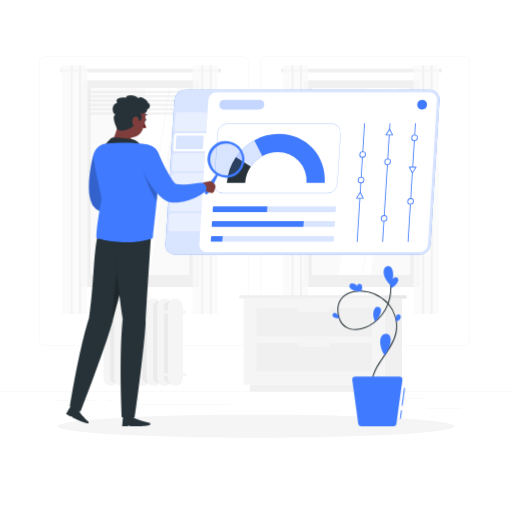
t = 0.00 s
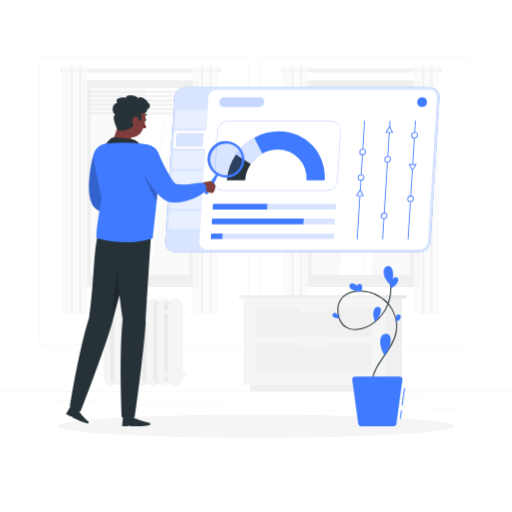
t = 0.38 s
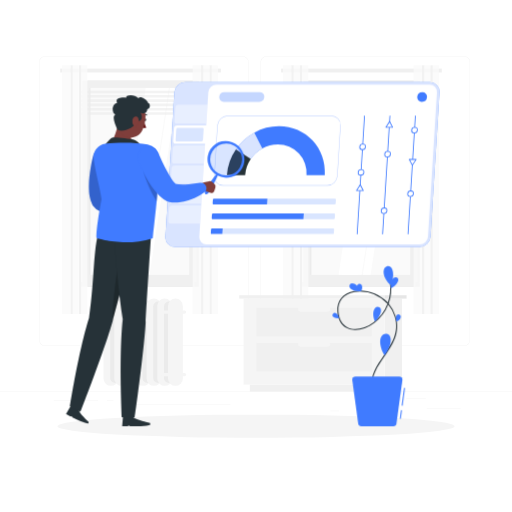
t = 1.13 s
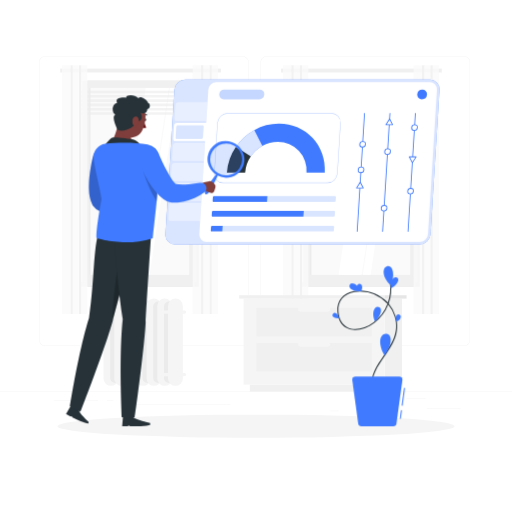
t = 1.50 s
t = 1.88 s: frame unchanged from t = 1.13 s, image omitted
t = 2.63 s: frame unchanged from t = 0.38 s, image omitted

The animated SVG that drew these frames (rendered in a browser with its animation timeline set to each time). Animation: 1 CSS @keyframes rule; one cycle of 3.00 s, repeats indefinitely.

<svg class="animated" id="freepik_stories-information-tab" xmlns="http://www.w3.org/2000/svg" viewBox="0 0 500 500" version="1.1" xmlns:xlink="http://www.w3.org/1999/xlink" xmlns:svgjs="http://svgjs.com/svgjs"><style>svg#freepik_stories-information-tab:not(.animated) .animable {opacity: 0;}svg#freepik_stories-information-tab.animated #freepik--information-tab--inject-61 {animation: 3s Infinite  linear floating;animation-delay: 0s;}            @keyframes floating {                0% {                    opacity: 1;                    transform: translateY(0px);                }                50% {                    transform: translateY(-10px);                }                100% {                    opacity: 1;                    transform: translateY(0px);                }            }        </style><g id="freepik--background-complete--inject-61" class="animable" style="transform-origin: 250px 228.23px;"><rect y="382.4" width="500" height="0.25" style="fill: rgb(235, 235, 235); transform-origin: 250px 382.525px;" id="elf0ar3wvzdzt" class="animable"></rect><rect x="416.78" y="398.49" width="33.12" height="0.25" style="fill: rgb(235, 235, 235); transform-origin: 433.34px 398.615px;" id="eldug6u9rovwv" class="animable"></rect><rect x="322.53" y="401.21" width="8.69" height="0.25" style="fill: rgb(235, 235, 235); transform-origin: 326.875px 401.335px;" id="elgecgmf8g3ga" class="animable"></rect><rect x="396.59" y="389.21" width="19.19" height="0.25" style="fill: rgb(235, 235, 235); transform-origin: 406.185px 389.335px;" id="eltepxpubkuei" class="animable"></rect><rect x="52.46" y="390.89" width="43.19" height="0.25" style="fill: rgb(235, 235, 235); transform-origin: 74.055px 391.015px;" id="elh0z1kmp2rf4" class="animable"></rect><rect x="104.56" y="390.89" width="6.33" height="0.25" style="fill: rgb(235, 235, 235); transform-origin: 107.725px 391.015px;" id="elo9qq6ec2if" class="animable"></rect><rect x="131.47" y="395.11" width="93.68" height="0.25" style="fill: rgb(235, 235, 235); transform-origin: 178.31px 395.235px;" id="el1ztijwdrbvnj" class="animable"></rect><path d="M237,337.8H43.91a5.71,5.71,0,0,1-5.7-5.71V60.66A5.71,5.71,0,0,1,43.91,55H237a5.71,5.71,0,0,1,5.71,5.71V332.09A5.71,5.71,0,0,1,237,337.8ZM43.91,55.2a5.46,5.46,0,0,0-5.45,5.46V332.09a5.46,5.46,0,0,0,5.45,5.46H237a5.47,5.47,0,0,0,5.46-5.46V60.66A5.47,5.47,0,0,0,237,55.2Z" style="fill: rgb(235, 235, 235); transform-origin: 140.46px 196.4px;" id="elzkmgsqj2l" class="animable"></path><path d="M453.31,337.8H260.21a5.72,5.72,0,0,1-5.71-5.71V60.66A5.72,5.72,0,0,1,260.21,55h193.1A5.71,5.71,0,0,1,459,60.66V332.09A5.71,5.71,0,0,1,453.31,337.8ZM260.21,55.2a5.47,5.47,0,0,0-5.46,5.46V332.09a5.47,5.47,0,0,0,5.46,5.46h193.1a5.47,5.47,0,0,0,5.46-5.46V60.66a5.47,5.47,0,0,0-5.46-5.46Z" style="fill: rgb(235, 235, 235); transform-origin: 356.75px 196.4px;" id="el1za66yfqqbh" class="animable"></path><g id="elbeiwlr9ouvm"><rect x="301.09" y="78.79" width="108.81" height="196.62" style="fill: rgb(230, 230, 230); transform-origin: 355.495px 177.1px; transform: rotate(180deg);" class="animable"></rect></g><g id="eljxmj4zuzq4m"><rect x="296.07" y="78.79" width="111.48" height="196.62" style="fill: rgb(240, 240, 240); transform-origin: 351.81px 177.1px; transform: rotate(180deg);" class="animable"></rect></g><g id="elg46wmaairy"><rect x="301.09" y="275.41" width="108.81" height="4.66" style="fill: rgb(230, 230, 230); transform-origin: 355.495px 277.74px; transform: rotate(180deg);" class="animable"></rect></g><g id="elqrw476i86ff"><rect x="294.26" y="275.41" width="111.48" height="4.66" style="fill: rgb(240, 240, 240); transform-origin: 350px 277.74px; transform: rotate(180deg);" class="animable"></rect></g><g id="elw8zv3demybl"><rect x="260.53" y="128.39" width="182.56" height="97.42" style="fill: rgb(250, 250, 250); transform-origin: 351.81px 177.1px; transform: rotate(90deg);" class="animable"></rect></g><polygon points="330.66 268.38 358.08 85.82 377.56 85.82 350.13 268.38 330.66 268.38" style="fill: rgb(255, 255, 255); transform-origin: 354.11px 177.1px;" id="elko1nr19ar6m" class="animable"></polygon><polygon points="333.75 268.38 361.18 85.82 380.65 85.82 353.22 268.38 333.75 268.38" style="fill: rgb(255, 255, 255); transform-origin: 357.2px 177.1px;" id="el8f5vsvntxpp" class="animable"></polygon><polygon points="354.31 268.38 381.74 85.82 389.33 85.82 361.91 268.38 354.31 268.38" style="fill: rgb(255, 255, 255); transform-origin: 371.82px 177.1px;" id="el77uc51fdvjp" class="animable"></polygon><g id="elsdrxpkabloi"><rect x="212.27" y="176.65" width="182.56" height="0.89" style="fill: rgb(230, 230, 230); transform-origin: 303.55px 177.095px; transform: rotate(90deg);" class="animable"></rect></g><g id="eljg7bzuhgude"><polygon points="294.41 91.12 403.22 91.12 403.86 88.55 295.06 88.55 294.41 91.12" style="fill: rgb(235, 235, 235); opacity: 0.6; transform-origin: 349.135px 89.835px;" class="animable"></polygon></g><g id="elg3yodxp765d"><polygon points="294.41 95.32 403.22 95.32 403.86 92.76 295.06 92.76 294.41 95.32" style="fill: rgb(235, 235, 235); opacity: 0.6; transform-origin: 349.135px 94.04px;" class="animable"></polygon></g><g id="elw6alxmomjf"><polygon points="294.41 99.53 403.22 99.53 403.86 96.97 295.06 96.97 294.41 99.53" style="fill: rgb(235, 235, 235); opacity: 0.6; transform-origin: 349.135px 98.25px;" class="animable"></polygon></g><g id="elybkkjofj31"><polygon points="294.41 103.74 403.22 103.74 403.86 101.17 295.06 101.17 294.41 103.74" style="fill: rgb(235, 235, 235); opacity: 0.6; transform-origin: 349.135px 102.455px;" class="animable"></polygon></g><g id="el2bx09i166u9"><polygon points="294.41 107.95 403.22 107.95 403.86 105.38 295.06 105.38 294.41 107.95" style="fill: rgb(235, 235, 235); opacity: 0.6; transform-origin: 349.135px 106.665px;" class="animable"></polygon></g><g id="el16nvy43rd25i"><polygon points="294.41 112.15 403.22 112.15 403.86 109.59 295.06 109.59 294.41 112.15" style="fill: rgb(235, 235, 235); opacity: 0.6; transform-origin: 349.135px 110.87px;" class="animable"></polygon></g><rect x="274.53" y="67" width="156.92" height="3.79" style="fill: rgb(240, 240, 240); transform-origin: 352.99px 68.895px;" id="elsbrm6pf2er" class="animable"></rect><g id="elifirxu50av"><rect x="420.36" y="63.81" width="8.25" height="242.84" style="fill: rgb(250, 250, 250); opacity: 0.8; transform-origin: 424.485px 185.23px;" class="animable"></rect></g><g id="el7ya45kojuf"><rect x="420.36" y="63.81" width="2.14" height="242.84" style="fill: rgb(240, 240, 240); opacity: 0.8; transform-origin: 421.43px 185.23px;" class="animable"></rect></g><g id="el2boxgw9v3uw"><rect x="412.11" y="63.81" width="8.25" height="242.84" style="fill: rgb(250, 250, 250); opacity: 0.8; transform-origin: 416.235px 185.23px;" class="animable"></rect></g><g id="el5cvk570zcjo"><rect x="412.11" y="63.81" width="2.14" height="242.84" style="fill: rgb(240, 240, 240); opacity: 0.8; transform-origin: 413.18px 185.23px;" class="animable"></rect></g><g id="el3l05emtdtl6"><rect x="403.86" y="63.81" width="8.25" height="242.84" style="fill: rgb(250, 250, 250); opacity: 0.8; transform-origin: 407.985px 185.23px;" class="animable"></rect></g><g id="el65sn0r7it8k"><rect x="292.84" y="63.81" width="8.25" height="242.84" style="fill: rgb(250, 250, 250); opacity: 0.8; transform-origin: 296.965px 185.23px;" class="animable"></rect></g><g id="elebt0u4i3i9"><rect x="292.84" y="63.81" width="2.14" height="242.84" style="fill: rgb(240, 240, 240); opacity: 0.8; transform-origin: 293.91px 185.23px;" class="animable"></rect></g><g id="elg0w5ie7mo"><rect x="284.6" y="63.81" width="8.25" height="242.84" style="fill: rgb(250, 250, 250); opacity: 0.8; transform-origin: 288.725px 185.23px;" class="animable"></rect></g><g id="elybdh5n8hcs"><rect x="284.6" y="63.81" width="2.14" height="242.84" style="fill: rgb(240, 240, 240); opacity: 0.8; transform-origin: 285.67px 185.23px;" class="animable"></rect></g><g id="elnyvuc8j4xuq"><rect x="276.35" y="63.81" width="8.25" height="242.84" style="fill: rgb(250, 250, 250); opacity: 0.8; transform-origin: 280.475px 185.23px;" class="animable"></rect></g><g id="elui0ap0pimb"><rect x="85.34" y="78.79" width="108.81" height="196.62" style="fill: rgb(230, 230, 230); transform-origin: 139.745px 177.1px; transform: rotate(180deg);" class="animable"></rect></g><g id="el8prbw4zwetq"><rect x="80.32" y="78.79" width="111.48" height="196.62" style="fill: rgb(240, 240, 240); transform-origin: 136.06px 177.1px; transform: rotate(180deg);" class="animable"></rect></g><g id="elpom4sua5cw"><rect x="85.34" y="275.41" width="108.81" height="4.66" style="fill: rgb(230, 230, 230); transform-origin: 139.745px 277.74px; transform: rotate(180deg);" class="animable"></rect></g><g id="elitvc2nvd76"><rect x="78.51" y="275.41" width="111.48" height="4.66" style="fill: rgb(240, 240, 240); transform-origin: 134.25px 277.74px; transform: rotate(180deg);" class="animable"></rect></g><g id="elbko1bwqjong"><rect x="44.78" y="128.39" width="182.56" height="97.42" style="fill: rgb(250, 250, 250); transform-origin: 136.06px 177.1px; transform: rotate(90deg);" class="animable"></rect></g><polygon points="114.91 268.38 142.33 85.82 161.81 85.82 134.38 268.38 114.91 268.38" style="fill: rgb(255, 255, 255); transform-origin: 138.36px 177.1px;" id="eln8q35jk634m" class="animable"></polygon><polygon points="118 268.38 145.42 85.82 164.9 85.82 137.47 268.38 118 268.38" style="fill: rgb(255, 255, 255); transform-origin: 141.45px 177.1px;" id="elzsirh48b8x" class="animable"></polygon><polygon points="138.56 268.38 165.99 85.82 173.58 85.82 146.16 268.38 138.56 268.38" style="fill: rgb(255, 255, 255); transform-origin: 156.07px 177.1px;" id="elza5ryecebkr" class="animable"></polygon><g id="el78kiq4ehgl6"><rect x="-3.49" y="176.65" width="182.56" height="0.89" style="fill: rgb(230, 230, 230); transform-origin: 87.79px 177.095px; transform: rotate(90deg);" class="animable"></rect></g><g id="elyl3e8j2166l"><polygon points="78.66 91.12 187.47 91.12 188.11 88.55 79.31 88.55 78.66 91.12" style="fill: rgb(235, 235, 235); opacity: 0.6; transform-origin: 133.385px 89.835px;" class="animable"></polygon></g><g id="el61n0bazai1g"><polygon points="78.66 95.32 187.47 95.32 188.11 92.76 79.31 92.76 78.66 95.32" style="fill: rgb(235, 235, 235); opacity: 0.6; transform-origin: 133.385px 94.04px;" class="animable"></polygon></g><g id="el3aox93c6rhw"><polygon points="78.66 99.53 187.47 99.53 188.11 96.97 79.31 96.97 78.66 99.53" style="fill: rgb(235, 235, 235); opacity: 0.6; transform-origin: 133.385px 98.25px;" class="animable"></polygon></g><g id="elw2sydortp49"><polygon points="78.66 103.74 187.47 103.74 188.11 101.17 79.31 101.17 78.66 103.74" style="fill: rgb(235, 235, 235); opacity: 0.6; transform-origin: 133.385px 102.455px;" class="animable"></polygon></g><g id="elmj45p1lboj"><polygon points="78.66 107.95 187.47 107.95 188.11 105.38 79.31 105.38 78.66 107.95" style="fill: rgb(235, 235, 235); opacity: 0.6; transform-origin: 133.385px 106.665px;" class="animable"></polygon></g><g id="elpfkkwlerhu"><polygon points="78.66 112.15 187.47 112.15 188.11 109.59 79.31 109.59 78.66 112.15" style="fill: rgb(235, 235, 235); opacity: 0.6; transform-origin: 133.385px 110.87px;" class="animable"></polygon></g><rect x="58.78" y="67" width="156.92" height="3.79" style="fill: rgb(240, 240, 240); transform-origin: 137.24px 68.895px;" id="elrbccluijrx8" class="animable"></rect><g id="elb51m7vw0iy"><rect x="204.61" y="63.81" width="8.25" height="242.84" style="fill: rgb(250, 250, 250); opacity: 0.8; transform-origin: 208.735px 185.23px;" class="animable"></rect></g><g id="el09bycmu5mbos"><rect x="204.61" y="63.81" width="2.14" height="242.84" style="fill: rgb(240, 240, 240); opacity: 0.8; transform-origin: 205.68px 185.23px;" class="animable"></rect></g><g id="eljgy6y9ksiwd"><rect x="196.36" y="63.81" width="8.25" height="242.84" style="fill: rgb(250, 250, 250); opacity: 0.8; transform-origin: 200.485px 185.23px;" class="animable"></rect></g><g id="elpup4oasx58g"><rect x="196.36" y="63.81" width="2.14" height="242.84" style="fill: rgb(240, 240, 240); opacity: 0.8; transform-origin: 197.43px 185.23px;" class="animable"></rect></g><g id="eladsooht71ig"><rect x="188.11" y="63.81" width="8.25" height="242.84" style="fill: rgb(250, 250, 250); opacity: 0.8; transform-origin: 192.235px 185.23px;" class="animable"></rect></g><g id="elxx1d1cnoob8"><rect x="77.09" y="63.81" width="8.25" height="242.84" style="fill: rgb(250, 250, 250); opacity: 0.8; transform-origin: 81.215px 185.23px;" class="animable"></rect></g><g id="eltc5nwa7w19"><rect x="77.09" y="63.81" width="2.14" height="242.84" style="fill: rgb(240, 240, 240); opacity: 0.8; transform-origin: 78.16px 185.23px;" class="animable"></rect></g><g id="elyyzlo3op0c"><rect x="68.84" y="63.81" width="8.25" height="242.84" style="fill: rgb(250, 250, 250); opacity: 0.8; transform-origin: 72.965px 185.23px;" class="animable"></rect></g><g id="elss9bphe2v3c"><rect x="68.84" y="63.81" width="2.14" height="242.84" style="fill: rgb(240, 240, 240); opacity: 0.8; transform-origin: 69.91px 185.23px;" class="animable"></rect></g><g id="ellccyv11uh8d"><rect x="60.59" y="63.81" width="8.25" height="242.84" style="fill: rgb(250, 250, 250); opacity: 0.8; transform-origin: 64.715px 185.23px;" class="animable"></rect></g><g id="elum8ggxhu16k"><rect x="375.76" y="291.61" width="16.81" height="84" style="fill: rgb(240, 240, 240); transform-origin: 384.165px 333.61px; transform: rotate(180deg);" class="animable"></rect></g><g id="el9sakytqa5al"><rect x="243.98" y="375.61" width="142.46" height="6.79" style="fill: rgb(240, 240, 240); transform-origin: 315.21px 379.005px; transform: rotate(180deg);" class="animable"></rect></g><rect x="237.85" y="291.61" width="137.92" height="84" style="fill: rgb(245, 245, 245); transform-origin: 306.81px 333.61px;" id="ele86h9gaqo3p" class="animable"></rect><rect x="250.41" y="300.51" width="112.79" height="27.94" style="fill: rgb(240, 240, 240); transform-origin: 306.805px 314.48px;" id="eloxpu4syj38" class="animable"></rect><rect x="250.41" y="334.85" width="112.79" height="27.94" style="fill: rgb(240, 240, 240); transform-origin: 306.805px 348.82px;" id="elirpn65ud39" class="animable"></rect><path d="M293.44,304.36h26.73a2.41,2.41,0,0,0,2.41-2.41h0a2.42,2.42,0,0,0-2.41-2.41H293.44A2.42,2.42,0,0,0,291,302h0A2.41,2.41,0,0,0,293.44,304.36Z" style="fill: rgb(245, 245, 245); transform-origin: 306.79px 301.95px;" id="eljixx9cvko3o" class="animable"></path><path d="M293.44,338.71h26.73a2.42,2.42,0,0,0,2.41-2.41h0a2.41,2.41,0,0,0-2.41-2.41H293.44A2.41,2.41,0,0,0,291,336.3h0A2.42,2.42,0,0,0,293.44,338.71Z" style="fill: rgb(245, 245, 245); transform-origin: 306.79px 336.3px;" id="elr8oo215hha" class="animable"></path><g id="elqnryq4tgffj"><rect x="233.59" y="288.33" width="142.18" height="3.28" style="fill: rgb(240, 240, 240); transform-origin: 304.68px 289.97px; transform: rotate(180deg);" class="animable"></rect></g><rect x="375.76" y="288.33" width="21.28" height="3.28" style="fill: rgb(230, 230, 230); transform-origin: 386.4px 289.97px;" id="eldo35pyuyuyg" class="animable"></rect><path d="M108.34,376.83h0a7.25,7.25,0,0,1-7.23-7.23V298.84a7.25,7.25,0,0,1,7.23-7.23h0a7.24,7.24,0,0,1,7.22,7.23V369.6A7.24,7.24,0,0,1,108.34,376.83Z" style="fill: rgb(245, 245, 245); transform-origin: 108.335px 334.22px;" id="elgvvfh29s756" class="animable"></path><path d="M112.47,374h0a4.9,4.9,0,0,1-4.88-4.88V299.34a4.9,4.9,0,0,1,4.88-4.88h0a4.9,4.9,0,0,1,4.89,4.88V369.1A4.9,4.9,0,0,1,112.47,374Z" style="fill: rgb(235, 235, 235); transform-origin: 112.475px 334.23px;" id="eluojaomjbgae" class="animable"></path><path d="M118.83,376.83h0a7.24,7.24,0,0,1-7.22-7.23V298.84a7.24,7.24,0,0,1,7.22-7.23h0a7.25,7.25,0,0,1,7.23,7.23V369.6A7.25,7.25,0,0,1,118.83,376.83Z" style="fill: rgb(245, 245, 245); transform-origin: 118.835px 334.22px;" id="elwqhxwifoh2" class="animable"></path><path d="M123,374h0a4.89,4.89,0,0,1-4.88-4.88V299.34a4.89,4.89,0,0,1,4.88-4.88h0a4.89,4.89,0,0,1,4.88,4.88V369.1A4.89,4.89,0,0,1,123,374Z" style="fill: rgb(235, 235, 235); transform-origin: 123px 334.23px;" id="elwsczjdykj0s" class="animable"></path><rect x="122.1" y="291.61" width="14.45" height="85.22" rx="7.23" style="fill: rgb(245, 245, 245); transform-origin: 129.325px 334.22px;" id="el916rsdg011" class="animable"></rect><path d="M133.47,374h0a4.89,4.89,0,0,1-4.88-4.88V299.34a4.89,4.89,0,0,1,4.88-4.88h0a4.89,4.89,0,0,1,4.88,4.88V369.1A4.89,4.89,0,0,1,133.47,374Z" style="fill: rgb(235, 235, 235); transform-origin: 133.47px 334.23px;" id="elp0ywzqm6n2r" class="animable"></path><path d="M139.83,376.83h0a7.25,7.25,0,0,1-7.23-7.23V298.84a7.25,7.25,0,0,1,7.23-7.23h0a7.25,7.25,0,0,1,7.23,7.23V369.6A7.25,7.25,0,0,1,139.83,376.83Z" style="fill: rgb(245, 245, 245); transform-origin: 139.83px 334.22px;" id="eloycvt0973hg" class="animable"></path><path d="M144,374h0a4.9,4.9,0,0,1-4.89-4.88V299.34a4.9,4.9,0,0,1,4.89-4.88h0a4.9,4.9,0,0,1,4.88,4.88V369.1A4.9,4.9,0,0,1,144,374Z" style="fill: rgb(235, 235, 235); transform-origin: 143.995px 334.23px;" id="elo4vo776gnv" class="animable"></path><path d="M150.33,376.83h0a7.25,7.25,0,0,1-7.23-7.23V298.84a7.25,7.25,0,0,1,7.23-7.23h0a7.25,7.25,0,0,1,7.23,7.23V369.6A7.25,7.25,0,0,1,150.33,376.83Z" style="fill: rgb(245, 245, 245); transform-origin: 150.33px 334.22px;" id="elth41tezuyo" class="animable"></path><path d="M154.47,374h0a4.9,4.9,0,0,1-4.89-4.88V299.34a4.9,4.9,0,0,1,4.89-4.88h0a4.9,4.9,0,0,1,4.88,4.88V369.1A4.9,4.9,0,0,1,154.47,374Z" style="fill: rgb(235, 235, 235); transform-origin: 154.465px 334.23px;" id="elbr8eonsl5t" class="animable"></path><path d="M160.83,376.83h0a7.25,7.25,0,0,1-7.23-7.23V298.84a7.25,7.25,0,0,1,7.23-7.23h0a7.24,7.24,0,0,1,7.22,7.23V369.6A7.24,7.24,0,0,1,160.83,376.83Z" style="fill: rgb(245, 245, 245); transform-origin: 160.825px 334.22px;" id="el2jhm8trkl9w" class="animable"></path><path d="M165,374h0a4.9,4.9,0,0,1-4.88-4.88V299.34a4.9,4.9,0,0,1,4.88-4.88h0a4.9,4.9,0,0,1,4.89,4.88V369.1A4.9,4.9,0,0,1,165,374Z" style="fill: rgb(235, 235, 235); transform-origin: 165.005px 334.23px;" id="el3cbcqhmykzb" class="animable"></path><path d="M171.33,376.83h0a7.25,7.25,0,0,1-7.23-7.23V298.84a7.25,7.25,0,0,1,7.23-7.23h0a7.24,7.24,0,0,1,7.22,7.23V369.6A7.24,7.24,0,0,1,171.33,376.83Z" style="fill: rgb(245, 245, 245); transform-origin: 171.325px 334.22px;" id="el13te02zb8ymd" class="animable"></path><rect x="157.39" y="364.15" width="24.4" height="3.2" rx="1.6" style="fill: rgb(245, 245, 245); transform-origin: 169.59px 365.75px;" id="el5h9ozw5l4qg" class="animable"></rect><path d="M180.19,306.38H159a1.6,1.6,0,0,1-1.6-1.6h0a1.6,1.6,0,0,1,1.6-1.6h21.2a1.6,1.6,0,0,1,1.6,1.6h0A1.6,1.6,0,0,1,180.19,306.38Z" style="fill: rgb(245, 245, 245); transform-origin: 169.6px 304.78px;" id="elrmundqz761a" class="animable"></path></g><g id="freepik--Shadow--inject-61" class="animable" style="transform-origin: 250px 416.24px;"><ellipse id="freepik--path--inject-61" cx="250" cy="416.24" rx="193.89" ry="11.32" style="fill: rgb(245, 245, 245); transform-origin: 250px 416.24px;" class="animable"></ellipse></g><g id="freepik--information-tab--inject-61" class="animable" style="transform-origin: 295.325px 168.185px;"><path d="M409.83,248.66h-239a9.25,9.25,0,0,1-9.32-9.93l8.76-141.08a10.75,10.75,0,0,1,10.55-9.94h239a9.26,9.26,0,0,1,9.32,9.94l-8.76,141.08A10.75,10.75,0,0,1,409.83,248.66Z" style="fill: rgb(64, 123, 255); transform-origin: 295.325px 168.185px;" id="elb1ym8vxzrwb" class="animable"></path><g id="eln72z3mgjey"><path d="M409.83,248.66h-239a9.25,9.25,0,0,1-9.32-9.93l8.76-141.08a10.75,10.75,0,0,1,10.55-9.94h239a9.26,9.26,0,0,1,9.32,9.94l-8.76,141.08A10.75,10.75,0,0,1,409.83,248.66Z" style="fill: rgb(255, 255, 255); opacity: 0.8; transform-origin: 295.325px 168.185px;" class="animable"></path></g><g id="eluckt3m9z89"><path d="M201.46,128.36H173a2.61,2.61,0,0,1-2.64-2.81l.81-13a3,3,0,0,1,3-2.82h28.46Z" style="fill: rgb(255, 255, 255); opacity: 0.4; transform-origin: 186.491px 119.045px;" class="animable"></path></g><path d="M419.67,90.2H211.28a8,8,0,0,0-7.91,7.45l-2,32.37H172.9a3,3,0,0,0-3,2.82l-.75,12.2a2.61,2.61,0,0,0,2.64,2.82h28.46l-5.64,90.87a6.92,6.92,0,0,0,7,7.45H410a8,8,0,0,0,7.91-7.45l8.76-141.08A6.91,6.91,0,0,0,419.67,90.2Z" style="fill: rgb(255, 255, 255); transform-origin: 297.916px 168.19px;" id="elc0qerom93b" class="animable"></path><g id="elxauav7xfjf"><path d="M199,167.36H170.58a2.62,2.62,0,0,1-2.65-2.82l.76-12.2a3,3,0,0,1,3-2.82h28.46Z" style="fill: rgb(255, 255, 255); opacity: 0.4; transform-origin: 184.036px 158.44px;" class="animable"></path></g><g id="el3rkgw48bpif"><path d="M197.83,186.86H169.37a2.62,2.62,0,0,1-2.65-2.82l.76-12.21a3,3,0,0,1,3-2.81h28.46Z" style="fill: rgb(255, 255, 255); opacity: 0.4; transform-origin: 182.826px 177.94px;" class="animable"></path></g><g id="elar58uiey45e"><path d="M196.62,206.36H168.16a2.63,2.63,0,0,1-2.65-2.82l.76-12.21a3.05,3.05,0,0,1,3-2.82h28.46Z" style="fill: rgb(255, 255, 255); opacity: 0.4; transform-origin: 181.617px 197.435px;" class="animable"></path></g><g id="el33i9n6ttcyp"><path d="M195.41,225.85H167A2.62,2.62,0,0,1,164.3,223l.76-12.2a3,3,0,0,1,3-2.82h28.47Z" style="fill: rgb(255, 255, 255); opacity: 0.4; transform-origin: 180.41px 216.916px;" class="animable"></path></g><g id="elwc8ecbv610e"><path d="M172.63,145.59a1.13,1.13,0,0,1-1.15-1.23l.66-10.71a1.48,1.48,0,0,1,1.44-1.36H197.7a1.13,1.13,0,0,1,1.15,1.23l-.66,10.72a1.48,1.48,0,0,1-1.44,1.35Z" style="fill: rgb(64, 123, 255); opacity: 0.2; transform-origin: 185.165px 138.94px;" class="animable"></path></g><g id="elm85lw9moh1q"><path d="M253,107H218.57a4.47,4.47,0,0,1-4.49-4.79h0a5.17,5.17,0,0,1,5.08-4.78h34.41a4.46,4.46,0,0,1,4.49,4.78h0A5.19,5.19,0,0,1,253,107Z" style="fill: rgb(64, 123, 255); opacity: 0.3; transform-origin: 236.07px 102.215px;" class="animable"></path></g><path d="M417,102.22a5.17,5.17,0,0,1-5.08,4.79,4.46,4.46,0,0,1-4.49-4.79,5.16,5.16,0,0,1,5.08-4.78A4.45,4.45,0,0,1,417,102.22Z" style="fill: rgb(64, 123, 255); transform-origin: 412.215px 102.225px;" id="elrjgizk71vbo" class="animable"></path><g id="el26immvn92jvj"><path d="M319.53,188.84H218a8.83,8.83,0,0,1-8.9-9.49L212.15,130a10.23,10.23,0,0,1,10.07-9.48H323.78a8.81,8.81,0,0,1,8.89,9.48l-3.06,49.34A10.26,10.26,0,0,1,319.53,188.84Zm-97.34-67.9a9.79,9.79,0,0,0-9.63,9.07l-3.06,49.34a8.43,8.43,0,0,0,8.51,9.07H319.56a9.79,9.79,0,0,0,9.63-9.07L332.26,130a8.44,8.44,0,0,0-8.51-9.07Z" style="fill: rgb(64, 123, 255); opacity: 0.4; transform-origin: 270.885px 154.68px;" class="animable"></path></g><path d="M230.33,153.34l14.57,9.43a33,33,0,0,1,11.33-10.27L248.4,137A52.81,52.81,0,0,0,230.33,153.34Z" style="fill: rgb(64, 123, 255); transform-origin: 243.28px 149.885px;" id="elgpxae9ljlk6" class="animable"></path><g id="elpcok952r1xb"><path d="M230.33,153.34l14.57,9.43a33,33,0,0,1,11.33-10.27L248.4,137A52.81,52.81,0,0,0,230.33,153.34Z" style="fill: rgb(255, 255, 255); opacity: 0.8; transform-origin: 243.28px 149.885px;" class="animable"></path></g><path d="M221.55,178.6h17.84a31.51,31.51,0,0,1,5.51-15.83l-14.57-9.43A50.28,50.28,0,0,0,221.55,178.6Z" style="fill: rgb(38, 50, 56); transform-origin: 233.225px 165.97px;" id="el9iydlvq386" class="animable"></path><path d="M272.36,130.76a49.82,49.82,0,0,0-24,6.22l7.83,15.52a31.31,31.31,0,0,1,15-3.89,27.86,27.86,0,0,1,28.13,30h17.84C318.88,152.18,298.79,130.76,272.36,130.76Z" style="fill: rgb(64, 123, 255); transform-origin: 282.811px 154.685px;" id="el8grg1ekasgv" class="animable"></path><path d="M260.78,207h-52.3a.85.85,0,0,1-.85-.91l.23-3.68a1,1,0,0,1,1-.91h52.3Z" style="fill: rgb(64, 123, 255); transform-origin: 234.394px 204.25px;" id="elhmre1t3w24s" class="animable"></path><g id="elu2jvb9kwyer"><path d="M260.78,207h66a1,1,0,0,0,1-.91l.23-3.68a.85.85,0,0,0-.85-.91h-66Z" style="fill: rgb(64, 123, 255); opacity: 0.2; transform-origin: 294.396px 204.25px;" class="animable"></path></g><path d="M296.3,221.51H207.58a.84.84,0,0,1-.85-.91l.23-3.67a1,1,0,0,1,1-.91h88.72Z" style="fill: rgb(64, 123, 255); transform-origin: 251.704px 218.765px;" id="elt361crtloh" class="animable"></path><g id="elw9acoorpymg"><path d="M296.3,221.51h29.58a1,1,0,0,0,1-.91l.23-3.67a.84.84,0,0,0-.85-.91H296.64Z" style="fill: rgb(64, 123, 255); opacity: 0.2; transform-origin: 311.706px 218.765px;" class="animable"></path></g><path d="M217.1,236H206.68a.85.85,0,0,1-.85-.91l.23-3.68a1,1,0,0,1,1-.91h10.42Z" style="fill: rgb(64, 123, 255); transform-origin: 211.654px 233.25px;" id="el5v0jg4xlns" class="animable"></path><g id="elcm34guyohg9"><path d="M217.1,236H325a1,1,0,0,0,1-.91l.23-3.68a.85.85,0,0,0-.86-.91H217.44Z" style="fill: rgb(64, 123, 255); opacity: 0.2; transform-origin: 271.666px 233.25px;" class="animable"></path></g><path d="M348.77,236.45a.38.38,0,0,1-.39-.41l7.16-115.31a.44.44,0,0,1,.44-.41.38.38,0,0,1,.38.41L349.2,236A.44.44,0,0,1,348.77,236.45Z" style="fill: rgb(64, 123, 255); transform-origin: 352.37px 178.385px;" id="elft3490jjhsl" class="animable"></path><path d="M356.83,150.94a3,3,0,0,1-2.93,2.76,2.57,2.57,0,0,1-2.59-2.76,3,3,0,0,1,2.94-2.76A2.55,2.55,0,0,1,356.83,150.94Z" style="fill: rgb(255, 255, 255); transform-origin: 354.071px 150.94px;" id="el8folx0js4di" class="animable"></path><path d="M353.88,154.11a3,3,0,0,1-3-3.17,3.43,3.43,0,0,1,3.37-3.18,3,3,0,0,1,3,3.18A3.42,3.42,0,0,1,353.88,154.11Zm.34-5.52a2.53,2.53,0,0,0-2.49,2.35,2.18,2.18,0,0,0,2.2,2.34,2.53,2.53,0,0,0,2.49-2.34A2.18,2.18,0,0,0,354.22,148.59Z" style="fill: rgb(64, 123, 255); transform-origin: 354.065px 150.935px;" id="elivrhl9b685b" class="animable"></path><path d="M355.29,175.78a3,3,0,0,1-2.93,2.76,2.57,2.57,0,0,1-2.59-2.76A3,3,0,0,1,352.7,173,2.56,2.56,0,0,1,355.29,175.78Z" style="fill: rgb(255, 255, 255); transform-origin: 352.531px 175.77px;" id="elrkl1l0yu24" class="animable"></path><path d="M352.34,179a3,3,0,0,1-3-3.17,3.43,3.43,0,0,1,3.37-3.18,3,3,0,0,1,3,3.18A3.42,3.42,0,0,1,352.34,179Zm.34-5.52a2.53,2.53,0,0,0-2.49,2.35,2.17,2.17,0,0,0,2.2,2.34,2.53,2.53,0,0,0,2.49-2.34A2.18,2.18,0,0,0,352.68,173.43Z" style="fill: rgb(64, 123, 255); transform-origin: 352.525px 175.825px;" id="eldlnmz021sub" class="animable"></path><polygon points="351.78 187.86 348.13 193.57 354.73 193.57 351.78 187.86" style="fill: rgb(255, 255, 255); transform-origin: 351.43px 190.715px;" id="elt8v0ojce7ak" class="animable"></polygon><path d="M354.7,194h-6.6a.39.39,0,0,1-.34-.2.42.42,0,0,1,0-.42l3.66-5.71a.42.42,0,0,1,.71,0l3,5.71a.44.44,0,0,1-.4.62Zm-5.83-.82H354l-2.3-4.48Z" style="fill: rgb(64, 123, 255); transform-origin: 351.436px 190.737px;" id="el53ux2672a3k" class="animable"></path><path d="M398.45,236.45a.38.38,0,0,1-.39-.41l7.16-115.31a.44.44,0,0,1,.44-.41.38.38,0,0,1,.39.41L398.89,236A.45.45,0,0,1,398.45,236.45Z" style="fill: rgb(64, 123, 255); transform-origin: 402.055px 178.385px;" id="elf50ibg1hra7" class="animable"></path><path d="M403.67,196.71a2.56,2.56,0,0,0-2.58-2.76,3,3,0,0,0-2.94,2.76,2.57,2.57,0,0,0,2.59,2.76A3,3,0,0,0,403.67,196.71Z" style="fill: rgb(255, 255, 255); transform-origin: 400.91px 196.71px;" id="eltuebsbbuc" class="animable"></path><path d="M400.72,199.88a3,3,0,0,1-3-3.17,3.42,3.42,0,0,1,3.37-3.17,3,3,0,0,1,3,3.17A3.42,3.42,0,0,1,400.72,199.88Zm.34-5.52a2.54,2.54,0,0,0-2.49,2.35,2.19,2.19,0,0,0,2.2,2.35,2.54,2.54,0,0,0,2.49-2.35A2.19,2.19,0,0,0,401.06,194.36Z" style="fill: rgb(64, 123, 255); transform-origin: 400.905px 196.71px;" id="elbwlm2x43wij" class="animable"></path><path d="M407.53,134.6a2.56,2.56,0,0,0-2.59-2.76A3,3,0,0,0,402,134.6a2.57,2.57,0,0,0,2.59,2.76A3,3,0,0,0,407.53,134.6Z" style="fill: rgb(255, 255, 255); transform-origin: 404.765px 134.6px;" id="elg4dhjeyydj" class="animable"></path><path d="M404.57,137.77a2.94,2.94,0,0,1-3-3.17,3.43,3.43,0,0,1,3.37-3.18,3,3,0,0,1,3,3.18A3.43,3.43,0,0,1,404.57,137.77Zm.35-5.52a2.53,2.53,0,0,0-2.49,2.35,2.17,2.17,0,0,0,2.2,2.34,2.53,2.53,0,0,0,2.49-2.34A2.18,2.18,0,0,0,404.92,132.25Z" style="fill: rgb(64, 123, 255); transform-origin: 404.753px 134.595px;" id="elx8qzoivd1z" class="animable"></path><polygon points="402.64 168.92 399.7 163.2 406.29 163.2 402.64 168.92" style="fill: rgb(255, 255, 255); transform-origin: 402.995px 166.06px;" id="elgh22h1auqp4" class="animable"></polygon><path d="M402.61,169.33a.38.38,0,0,1-.34-.21l-2.95-5.71a.43.43,0,0,1,0-.41.44.44,0,0,1,.37-.21h6.6a.39.39,0,0,1,.35.21.43.43,0,0,1,0,.41L403,169.12A.47.47,0,0,1,402.61,169.33Zm-2.22-5.71,2.3,4.47,2.86-4.47Z" style="fill: rgb(64, 123, 255); transform-origin: 402.98px 166.06px;" id="elqt34xcng9q" class="animable"></path><path d="M373.61,236.45a.38.38,0,0,1-.39-.41l7.16-115.31a.44.44,0,0,1,.44-.41.37.37,0,0,1,.38.41L374.05,236A.45.45,0,0,1,373.61,236.45Z" style="fill: rgb(64, 123, 255); transform-origin: 377.21px 178.385px;" id="elqmkngti3p79" class="animable"></path><path d="M381.24,158a3,3,0,0,1-2.94,2.76,2.55,2.55,0,0,1-2.58-2.76,3,3,0,0,1,2.93-2.76A2.57,2.57,0,0,1,381.24,158Z" style="fill: rgb(255, 255, 255); transform-origin: 378.479px 158px;" id="elbml0bhheyz9" class="animable"></path><path d="M378.28,161.2a3,3,0,0,1-3-3.18,3.42,3.42,0,0,1,3.37-3.17,3,3,0,0,1,3,3.17A3.43,3.43,0,0,1,378.28,161.2Zm.34-5.53a2.54,2.54,0,0,0-2.49,2.35,2.19,2.19,0,0,0,2.2,2.35,2.54,2.54,0,0,0,2.49-2.35A2.18,2.18,0,0,0,378.62,155.67Z" style="fill: rgb(64, 123, 255); transform-origin: 378.465px 158.025px;" id="elvaco9caesuj" class="animable"></path><path d="M377.81,213.26a3,3,0,0,1-2.93,2.76,2.56,2.56,0,0,1-2.59-2.76,3,3,0,0,1,2.93-2.76A2.57,2.57,0,0,1,377.81,213.26Z" style="fill: rgb(255, 255, 255); transform-origin: 375.05px 213.26px;" id="el3bf1h73s5o" class="animable"></path><path d="M374.85,216.43a3,3,0,0,1-3-3.17,3.43,3.43,0,0,1,3.37-3.18,3,3,0,0,1,3,3.18A3.42,3.42,0,0,1,374.85,216.43Zm.34-5.52a2.53,2.53,0,0,0-2.49,2.35,2.18,2.18,0,0,0,2.2,2.34,2.53,2.53,0,0,0,2.49-2.34A2.18,2.18,0,0,0,375.19,210.91Z" style="fill: rgb(64, 123, 255); transform-origin: 375.035px 213.255px;" id="elski1lapz6d8" class="animable"></path><polygon points="380.46 126.12 376.8 131.84 383.4 131.84 380.46 126.12" style="fill: rgb(255, 255, 255); transform-origin: 380.1px 128.98px;" id="elt9ss6fczxf" class="animable"></polygon><path d="M383.37,132.25h-6.59a.39.39,0,0,1-.35-.21.43.43,0,0,1,0-.41l3.65-5.71a.43.43,0,0,1,.72,0l2.94,5.71a.4.4,0,0,1,0,.41A.47.47,0,0,1,383.37,132.25Zm-5.82-.83h5.16L380.4,127Z" style="fill: rgb(64, 123, 255); transform-origin: 380.087px 128.988px;" id="eld4gpgvziw4o" class="animable"></path></g><g id="freepik--Character--inject-61" class="animable animator-active" style="transform-origin: 151.571px 254.564px;"><path d="M111.54,155.81l-1,4.87-1,5c-.66,3.32-1.22,6.64-1.73,9.9-.26,1.63-.46,3.24-.63,4.83s-.32,3.13-.4,4.62a40,40,0,0,0,0,4.08c0,1.17.26,2.17.21,2.28l-.67-1.15c-.3-.3-.85-.58-.94-.45s.26.36.9.53a13.51,13.51,0,0,0,2.51.35,29.74,29.74,0,0,0,3.22-.08,65.84,65.84,0,0,0,7.23-1c1.25-.24,2.52-.49,3.78-.77l3.74-.81.5-.11a5.25,5.25,0,0,1,4.24,9.34l-1.87,1.38-1.84,1.26c-1.26.8-2.53,1.58-3.85,2.3a55.3,55.3,0,0,1-8.46,3.78,41.08,41.08,0,0,1-4.87,1.31,26.44,26.44,0,0,1-5.69.54,20.16,20.16,0,0,1-7-1.34,16.42,16.42,0,0,1-7.2-5.61,7.56,7.56,0,0,1-.52-.86l-.15-.29a28,28,0,0,1-2.55-8,47.2,47.2,0,0,1-.64-6.62q-.11-3.13,0-6.1t.41-5.85c.34-3.84.91-7.58,1.56-11.29.34-1.85.68-3.69,1.1-5.52.2-.92.4-1.84.63-2.76l.74-2.83a10.47,10.47,0,0,1,20.39,4.73Z" style="fill: rgb(64, 123, 255); transform-origin: 110.207px 175.37px;" id="el1j6ydswe0sg" class="animable"></path><g id="el23ozwx0v93d"><path d="M111.54,155.81l-1,4.87-1,5c-.66,3.32-1.22,6.64-1.73,9.9-.26,1.63-.46,3.24-.63,4.83s-.32,3.13-.4,4.62a40,40,0,0,0,0,4.08c0,1.17.26,2.17.21,2.28l-.67-1.15c-.3-.3-.85-.58-.94-.45s.26.36.9.53a13.51,13.51,0,0,0,2.51.35,29.74,29.74,0,0,0,3.22-.08,65.84,65.84,0,0,0,7.23-1c1.25-.24,2.52-.49,3.78-.77l3.74-.81.5-.11a5.25,5.25,0,0,1,4.24,9.34l-1.87,1.38-1.84,1.26c-1.26.8-2.53,1.58-3.85,2.3a55.3,55.3,0,0,1-8.46,3.78,41.08,41.08,0,0,1-4.87,1.31,26.44,26.44,0,0,1-5.69.54,20.16,20.16,0,0,1-7-1.34,16.42,16.42,0,0,1-7.2-5.61,7.56,7.56,0,0,1-.52-.86l-.15-.29a28,28,0,0,1-2.55-8,47.2,47.2,0,0,1-.64-6.62q-.11-3.13,0-6.1t.41-5.85c.34-3.84.91-7.58,1.56-11.29.34-1.85.68-3.69,1.1-5.52.2-.92.4-1.84.63-2.76l.74-2.83a10.47,10.47,0,0,1,20.39,4.73Z" style="opacity: 0.2; transform-origin: 110.207px 175.37px;" class="animable"></path></g><path d="M86.23,411.58S76.77,403,77,400.28l-7.86-4-4.68,8.08,4.34,2.43L70,406.4l.79,1.37c3.92,2,12.48,5.91,15.47,5.8A1.92,1.92,0,0,0,86.23,411.58Z" style="fill: rgb(38, 50, 56); transform-origin: 75.4916px 404.926px;" id="elyb4mm6ko2ss" class="animable"></path><path d="M86.91,310.62c5.72-41,3.85-65.87,9.86-86.06l37.2-3s-16.49,65-24,92.06-31.23,88.42-31.23,88.42l-10.35-5.3S76.84,342.32,86.91,310.62Z" style="fill: rgb(38, 50, 56); transform-origin: 101.18px 311.8px;" id="elhjvpqmsif07" class="animable"></path><g id="elt0m8zypc75"><path d="M117.25,251.87c-2.53,5.85-7.47,43.42-7.45,62.18,0-.13.08-.28.12-.42,2.65-9.51,6.42-23.72,10.18-38.13Z" style="opacity: 0.2; transform-origin: 114.95px 282.96px;" class="animable"></path></g><path d="M146,412.92s-15.43-3.5-16.14-6h-9.79l-.81,9.33h5.44l1-.86,1.22.86c4.4,0,17.12,0,19.86-1.6C146.8,413.23,146,412.92,146,412.92Z" style="fill: rgb(38, 50, 56); transform-origin: 133.02px 411.585px;" id="eltfl9pmokuxe" class="animable"></path><path d="M119.87,311.77c-8.17-55.51-8.17-89.88-8.17-89.88l36.4-.59s-4.37,66.2-5.89,93.93c-1.57,28.83-10.57,92.29-10.57,92.29H119S116,347.42,119.87,311.77Z" style="fill: rgb(38, 50, 56); transform-origin: 129.9px 314.41px;" id="elykqcfyho2xb" class="animable"></path><path d="M115.92,117.67c-1.73,10.89-4.87,16.73-7,22.14,3.67,3.42,11.53,7.65,19.46,7.54s6.49-5.48,4.36-8.25c-5.69-2.87-5.91-5.77-4.52-8.31Z" style="fill: rgb(127, 62, 59); transform-origin: 121.668px 132.511px;" id="elsfyzyeqh87c" class="animable"></path><path d="M102.32,141.35s5.06-5.95,7.06-6.95,17.13,1,20.7,1.72,7.92,6,7.92,6Z" style="fill: rgb(38, 50, 56); transform-origin: 120.16px 138.123px;" id="elkh2qc9j8vhk" class="animable"></path><path d="M141,116.76c-.16.72.09,1.38.56,1.48s1-.4,1.14-1.12-.09-1.38-.56-1.48S141.14,116,141,116.76Z" style="fill: rgb(38, 50, 56); transform-origin: 141.846px 116.94px;" id="elmdycn1femx" class="animable"></path><path d="M140.71,117.75a26.08,26.08,0,0,0,2.06,6.87c-1.54.91-3.58-.1-3.58-.1Z" style="fill: rgb(99, 15, 15); transform-origin: 140.98px 121.375px;" id="elif8tlevdvr" class="animable"></path><path d="M143.46,112.63a.41.41,0,0,1-.4,0,3.39,3.39,0,0,0-3.11.1.42.42,0,0,1-.59-.12.43.43,0,0,1,.12-.6,4.23,4.23,0,0,1,3.92-.18.43.43,0,0,1,.22.57A.38.38,0,0,1,143.46,112.63Z" style="fill: rgb(38, 50, 56); transform-origin: 141.472px 112.118px;" id="elpq99o4nd4d" class="animable"></path><path d="M117.18,109.46c-1.43,8.92-2.73,14.07.72,19.55,5.18,8.24,17,6.56,21.07-1.78,3.68-7.5,5.41-20.83-2.45-26.19A12.46,12.46,0,0,0,117.18,109.46Z" style="fill: rgb(127, 62, 59); transform-origin: 128.89px 116.639px;" id="elmko0td1jeop" class="animable"></path><path d="M133.39,118c7.22,1.56,5.12-7.36,3.39-8.25,4.34,2.6,7.22-.42,7-3.14,3.32-.55,3.15-6,.87-6.17-1.44-3.77-8.17-6.94-9.42-4.61-3.63-4.22-13.35-3.5-11.94-.44-3.69-.72-11.55-.39-8.92,5.17-5.61.72-5.34,10.32-1.68,11.32-3.83,2.12-.12,9.36,1.53,13.9S132.31,126.28,133.39,118Z" style="fill: rgb(38, 50, 56); transform-origin: 128.178px 110.275px;" id="elhitkz1racc" class="animable"></path><path d="M129.28,117.09a7.61,7.61,0,0,0,1.18,5.45c1.41,2,3.59.75,4.44-1.66.76-2.16.94-5.8-1.07-6.89S129.65,114.65,129.28,117.09Z" style="fill: rgb(127, 62, 59); transform-origin: 132.306px 118.597px;" id="elqoh287wef7d" class="animable"></path><path d="M102.83,140.35c12.3-1.51,29.75-1.38,41.33.64A13.17,13.17,0,0,1,155,152.91c1.44,17.67-2.47,48.55-5.85,79.64-27.25,9.14-54.91-.13-54.91-.13-.61-6.27,2.77-26.82,4.88-37.79-1.55-11.32-5.48-24.29-7.69-39.34A13.15,13.15,0,0,1,102.83,140.35Z" style="fill: rgb(64, 123, 255); transform-origin: 123.3px 187.955px;" id="elogo6sdgiie" class="animable"></path><g id="elvuf85c3ce6q"><path d="M139.84,165.09c1.86,10.64,7.75,23.32,13.14,31.71.74-7.35,1.36-14.35,1.75-20.81Z" style="opacity: 0.2; transform-origin: 147.285px 180.945px;" class="animable"></path></g><path d="M229.93,140.44a17.77,17.77,0,0,0-19.06,30c-1.78,2.4-7,9.45-8.59,12.17-2,3.29-3,6.25-1.62,7.07s3.48-1.51,5.43-4.8c1.62-2.71,5.34-10.65,6.59-13.37a17.77,17.77,0,0,0,17.25-31.06Zm4.27,23.23a15.54,15.54,0,1,1-5.41-21.31A15.53,15.53,0,0,1,234.2,163.67Z" style="fill: rgb(64, 123, 255); transform-origin: 219.352px 163.757px;" id="eldmxi8sv8n95" class="animable"></path><g id="eln4wbwf0kyq"><path d="M234.93,164.1a16.39,16.39,0,1,1-5.71-22.46A16.38,16.38,0,0,1,234.93,164.1Z" style="fill: rgb(64, 123, 255); opacity: 0.2; transform-origin: 220.842px 155.726px;" class="animable"></path></g><path d="M209.43,179.66l-2.17-1.92a3.36,3.36,0,0,0-3-.76l-5,1.14a6.28,6.28,0,0,0-4.4,3.72l-.48,1.16c3.37,3.43,9.54,4.66,9.54,4.66l1.73.54a2.79,2.79,0,0,0,3.57-1.76l1.13-3.39A3.27,3.27,0,0,0,209.43,179.66Z" style="fill: rgb(127, 62, 59); transform-origin: 202.439px 182.624px;" id="elxhl6oc3nav" class="animable"></path><path d="M154.47,149.29l2,4.39,2.11,4.48c1.41,3,2.9,5.89,4.39,8.72q1.13,2.12,2.32,4.11c.77,1.33,1.56,2.61,2.36,3.79A38.85,38.85,0,0,0,170,177.9c.7.86,1.42,1.48,1.44,1.58l-1.24-.51a12,12,0,0,0,4.36,1.1,43.06,43.06,0,0,0,6.37.08c2.28-.1,4.63-.34,7-.62,1.19-.15,2.4-.29,3.61-.47l3.58-.48.49-.07a5.26,5.26,0,0,1,3.6,9.6l-1.82,1.2-1.79,1.08c-1.21.69-2.43,1.36-3.69,2s-2.53,1.21-3.84,1.75-2.66,1-4,1.49a46,46,0,0,1-8.9,2,28.27,28.27,0,0,1-10.86-.66,4.81,4.81,0,0,1-.75-.28l-.48-.23a26.69,26.69,0,0,1-6.86-4.74,46.93,46.93,0,0,1-4.48-4.82,83.07,83.07,0,0,1-6.74-9.64c-2-3.23-3.74-6.51-5.39-9.8-.81-1.66-1.62-3.31-2.36-5-.37-.84-.75-1.69-1.1-2.54l-1.08-2.67a10.47,10.47,0,0,1,19.22-8.3Z" style="fill: rgb(64, 123, 255); transform-origin: 167.931px 170.354px;" id="elp225cz56lba" class="animable"></path></g><g id="freepik--Plant--inject-61" class="animable" style="transform-origin: 360.106px 338.064px;"><path d="M362.85,378.84c-1.54-12.09,5.2-21.84,11.72-31.28,7.67-11.1,15.6-22.57,10.91-38.32a33,33,0,0,0-6.31-11.77,40.88,40.88,0,0,1-13.75,18c-8.7,6.48-19,8.52-26.17,5.21-4.05-1.86-9-6.25-9.75-16.53-.74-10.52,5.37-18,16.33-20s24.27,2,33,11.41a43.49,43.49,0,0,0,1.84-20.25l1-.14a44.23,44.23,0,0,1-2.07,21.24A33.94,33.94,0,0,1,386.44,309c4.83,16.2-3.24,27.88-11.05,39.17-6.71,9.71-13,18.88-11.55,30.58Zm-11.33-94.2a31.2,31.2,0,0,0-5.51.48c-10.41,1.89-16.21,9-15.52,18.93.54,7.75,3.71,13.18,9.18,15.69,6.87,3.16,16.75,1.16,25.16-5.1a39.92,39.92,0,0,0,13.6-18A36.79,36.79,0,0,0,351.52,284.64Z" style="fill: rgb(38, 50, 56); transform-origin: 358.669px 327.005px;" id="eldgry7pugerc" class="animable"></path><path d="M381.57,278.67c-7.92-7.07-8.83-16.4-4.19-18.37C383.81,257.57,386.21,268.93,381.57,278.67Z" style="fill: rgb(64, 123, 255); transform-origin: 379.277px 269.279px;" id="el3ytv60hdt1u" class="animable"></path><path d="M375.56,347c-5.66-9-6-20.22.91-21C382.76,325.26,384.14,335.92,375.56,347Z" style="fill: rgb(64, 123, 255); transform-origin: 376.446px 336.482px;" id="elmvrqpdjuvve" class="animable"></path><path d="M381.75,281.64c-1.09-6.71,2.21-11.71,5.31-10.82C391.35,272.05,388,278.66,381.75,281.64Z" style="fill: rgb(64, 123, 255); transform-origin: 385.263px 276.179px;" id="elsk7g91k7rx" class="animable"></path><path d="M366.18,314.07c-3.47-7.48-1.25-14.41,2.67-14.39C374.27,299.72,372.48,308.55,366.18,314.07Z" style="fill: rgb(64, 123, 255); transform-origin: 368.262px 306.875px;" id="eloy1guzy9z2" class="animable"></path><path d="M352.86,284.24c-7.14,1.21-12.5-2.28-11.57-5.59C342.58,274.06,349.65,277.62,352.86,284.24Z" style="fill: rgb(64, 123, 255); transform-origin: 347.022px 280.532px;" id="el2jnfg7e6rbl" class="animable"></path><path d="M352.86,284.24c-4.38-2.34-5-5.82-2.76-6.75C353.25,276.2,354.75,280.39,352.86,284.24Z" style="fill: rgb(64, 123, 255); transform-origin: 351.263px 280.746px;" id="eliyoabbc2vh" class="animable"></path><path d="M387.28,314c-1.73-4.67.1-7.7,2.41-6.89C392.9,308.24,391.25,312.36,387.28,314Z" style="fill: rgb(64, 123, 255); transform-origin: 388.991px 310.49px;" id="el9ou49m1pv8b" class="animable"></path><path d="M331.11,310.73c-4.95.54-7.44-2-6.09-4C326.9,303.87,330.5,306.48,331.11,310.73Z" style="fill: rgb(64, 123, 255); transform-origin: 327.883px 308.166px;" id="el352sus35sni" class="animable"></path><g id="elwag7q9xgun"><rect x="385.12" y="386.95" width="17.52" height="1" style="fill: rgb(64, 123, 255); transform-origin: 393.88px 387.45px; transform: rotate(-82.26deg);" class="animable"></rect></g><g id="eldsp7crkbbhd"><rect x="387.27" y="404.29" width="8.47" height="1" style="fill: rgb(64, 123, 255); transform-origin: 391.505px 404.79px; transform: rotate(-82.26deg);" class="animable"></rect></g><path d="M344,371.23l5.79,42.34a3.09,3.09,0,0,0,3.06,2.67h31.26a3.09,3.09,0,0,0,3.06-2.67l5.79-42.34a3.09,3.09,0,0,0-3.06-3.5H347A3.09,3.09,0,0,0,344,371.23Z" style="fill: rgb(64, 123, 255); transform-origin: 368.48px 391.985px;" id="elk7xfu9ojfr" class="animable"></path></g><defs>     <filter id="active" height="200%">         <feMorphology in="SourceAlpha" result="DILATED" operator="dilate" radius="2"></feMorphology>                <feFlood flood-color="#32DFEC" flood-opacity="1" result="PINK"></feFlood>        <feComposite in="PINK" in2="DILATED" operator="in" result="OUTLINE"></feComposite>        <feMerge>            <feMergeNode in="OUTLINE"></feMergeNode>            <feMergeNode in="SourceGraphic"></feMergeNode>        </feMerge>    </filter>    <filter id="hover" height="200%">        <feMorphology in="SourceAlpha" result="DILATED" operator="dilate" radius="2"></feMorphology>                <feFlood flood-color="#ff0000" flood-opacity="0.5" result="PINK"></feFlood>        <feComposite in="PINK" in2="DILATED" operator="in" result="OUTLINE"></feComposite>        <feMerge>            <feMergeNode in="OUTLINE"></feMergeNode>            <feMergeNode in="SourceGraphic"></feMergeNode>        </feMerge>            <feColorMatrix type="matrix" values="0   0   0   0   0                0   1   0   0   0                0   0   0   0   0                0   0   0   1   0 "></feColorMatrix>    </filter></defs></svg>